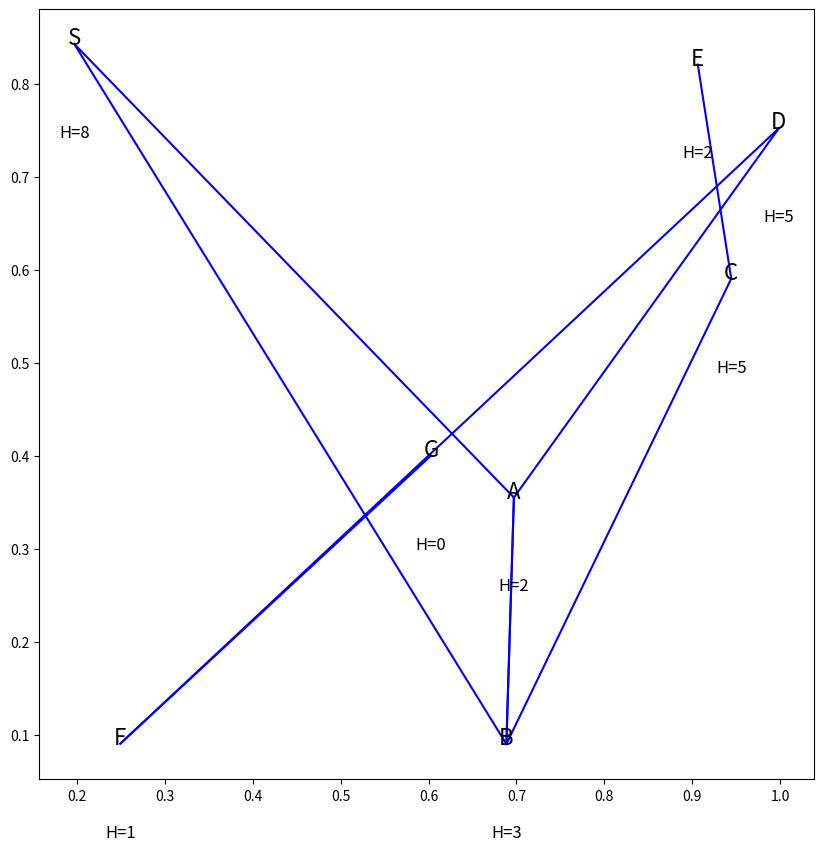

Python code for this plot:
import heapq
import matplotlib.pyplot as plt
import networkx as nx
import numpy as np

class AStar:
    def __init__(self, edges, heuristic_values):
        self.edges = edges
        self.graph = {}
        self.heuristics = heuristic_values
        self.path_found = False

        for start, end, cost in edges:
            if start not in self.graph:
                self.graph[start] = []
            self.graph[start].append((end, cost))

    def find_path(self, start_node, end_node):
        open_list = [(0, start_node, [])] 
        closed_set = set()

        while open_list:
            total_cost, current_node, path = heapq.heappop(open_list)

            if current_node == end_node:
                path.append(current_node)
                return path

            if current_node in closed_set:
                continue

            closed_set.add(current_node)

            for neighbor, cost in self.graph.get(current_node, []):
                if neighbor not in closed_set:
                    heuristic_cost = self.heuristics[neighbor]
                    new_total_cost = total_cost + cost + heuristic_cost
                    new_path = path + [current_node]
                    heapq.heappush(open_list, (new_total_cost, neighbor, new_path))

        return []

    def show_path(self, start_node, end_node):
        path = self.find_path(start_node, end_node)
        if path:
            print("Path derived by A* Search Algorithm:")
            print(" -> ".join(path))
        else:
            print("No valid path found.")
            

def plot_graph(edges, heuristic_values):
    nodes = set()
    for start, end, _ in edges:
        nodes.add(start)
        nodes.add(end)

    pos = {}
    for node in nodes:
        pos[node] = np.random.rand(2)

    plt.figure(figsize=(10, 10))
    for start, end, _ in edges:
        plt.plot([pos[start][0], pos[end][0]], [pos[start][1], pos[end][1]], 'b-')
    for node in nodes:
        plt.text(pos[node][0], pos[node][1], node, fontsize=16, ha='center')

    for node, value in heuristic_values.items():
        plt.text(pos[node][0], pos[node][1] - 0.1, f"H={value}", fontsize=12, ha='center')

    plt.show()

edges = [('S', 'A', 2), ('S', 'B', 3), ('A', 'B', 1), ('B', 'A', 1),
         ('A', 'D', 2), ('D', 'F', 1), ('B', 'C', 2), ('C', 'E', 3), ('F', 'G', 1)]
heuristic_values = {'S': 8, 'A': 2, 'B': 3, 'C': 5, 'D': 5, 'E': 2, 'F': 1, 'G': 0}

# Create an AStar object and find the path
a_star = AStar(edges, heuristic_values)
a_star.show_path('S', 'G')
plot_graph(edges, heuristic_values)
